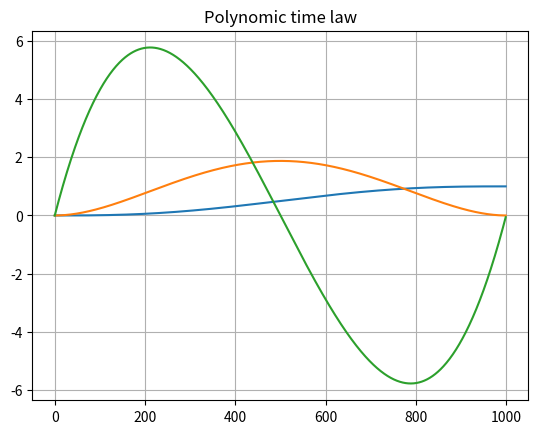
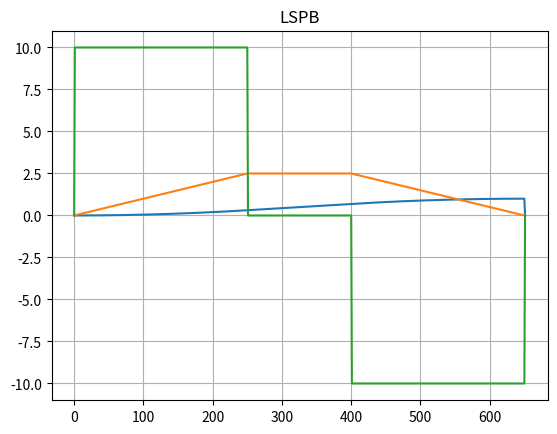

The script that saved these images, in order:
import numpy as np
import matplotlib.pyplot as plt


class TimeLaw(object):
    """" Class that implement time laws

    """

    def __init__(self) -> None:
        pass

    def lspb_param(self, *args, **kwargs) -> tuple:
        """ Trapezoidal timing law parameters or
            Linear segment with parabolic blend
        Note: If a trapezoidal timing law can not be reached,
            with the parameters, this function keep doing a
            trapezoidal timing law. This aproche is achive by
            choosing tau = sqrt(delta_q/max_a) tringular law
            and T = max_v / max_a. This keep a trapezoidal law

        Args:
        delta_q (float): total displacement.
        max_v (float): maximal velocity.
        max_a (float): maximal acceleration.
        dt (float, optional): step time for round values.
            Defaults to 0.001

        Returns:
        tau (float): acceleration time
        T (float): Time to start deceleration
        """
        if len(kwargs) != 0:
            delta_q = kwargs["delta_q"]
            max_v = kwargs["max_v"]
            max_a = kwargs["max_a"]
            dt = 0.001
            if "dt" in kwargs:
                dt = kwargs["dt"]

        if len(args) != 0:
            delta_q = args[0]
            max_v = args[1]
            max_a = args[2]
            dt = 0.001
            if len(args) > 3:
                dt = args[3]

        T = delta_q / max_v
        tau = max_v / max_a

        # Si tau es mayor a T --> elijo tau como una ley triangular y para
        # mantener el trapecio elijo T = qv/qa que es el valor que ya
        # obtuve anteriormente para mantener mi ley trapezoidal
        if T < tau:
            T = tau
            tau = np.sqrt(delta_q / max_a)
        # Redondeo de los parametros T y tau
        T = dt * np.ceil(T / dt)
        tau = dt * np.ceil(tau / dt)

        # Verifico T y tau no sean menores a Tmin y  taumin
        K = 4  # Factor que define Tmin y taumin admisible
        if T < K * dt:
            T = K * dt
        if tau < K * dt:
            tau = K * dt
        return tau, T

    def lspb_s(self, t: float, tau: float, T: float) -> float:
        """ Trapezoidal time law or
            Linear segment with parabolic blend.
            Range from [0, 1]

        Args:
        t (float): current time
        T (float): time to start deceleration
        tau (float): acceleration time

        Returns:
        float: s(t) value.
        """
        a = 1 / (T * tau)
        v = 1 / T
        if t <= 0:
            s = 0
        elif t > 0 and t <= tau:
            s = a * t**2 / 2
        elif t > tau and t <= T:
            s_tau = a * tau**2 / 2
            s = s_tau + v * (t-tau)
        elif t > T and t <= T+tau:
            s_tau = a * tau**2 / 2
            s_T = s_tau + v * (T-tau)
            s = s_T + v * (t-T) - a * (t-T)**2 / 2
        elif t > T+tau:
            s = 1
        return s

    def lspb(self, t: float, tau: float, T: float) -> tuple:
        """ Trapezoidal time law or
            Linear segment with parabolic blend

        Args:
        t (float): current time
        T (float): deceleration time
        tau (float): acceleration time

        Retruns:
        float: sd(t) value.
        float: sdd(t) value.
        float: sddd(t) value.
        """
        s = self.lspb_s(t, tau, T)
        sd = self.lspb_sd(t, tau, T)
        sdd = self.lspb_sdd(t, tau, T)
        return s, sd, sdd

    def lspb_sd(self, t: float, tau: float, T: float) -> float:
        """ Derivate trapezoidal time law or
            Linear segment with parabolic blend

        Args:
        t (float): current time
        T (float): deceleration time
        tau (float): acceleration time

        Retruns:
        float: sd(t) value.
        """
        a = 1 / (T * tau)
        v = 1 / T
        if t <= 0:
            sd = 0
        elif t <= tau:
            sd = a * t
        elif t > tau and t <= T:
            sd = v
        elif t > T and t <= T+tau:
            sd = v - a * (t-T)
        elif t > T+tau:
            sd = 0
        return sd

    def lspb_sdd(self, t: float, tau: float, T: float) -> float:
        """ Second derivate trapezoidal time law or
            Linear segment with parabolic blend

        Args:
        t (float): current time
        T (float): deceleration time
        tau (float): acceleration time

        Returns:
        float: sdd(t) value.
        """
        a = 1 / (T * tau)
        if t <= 0:
            sdd = 0
        elif t <= tau:
            sdd = a
        elif t > tau and t <= T:
            sdd = 0
        elif t > T and t <= T+tau:
            sdd = -a
        elif t > T+tau:
            sdd = 0
        return sdd

    def poly_coeff(self, qi, qf, vi=0, vf=0, ai=0, af=0) -> np.ndarray:
        """ Quintic polynomial coefficient
        A quintic (5th order) polynomial is used with default zero boundary
        conditions for velocity and acceleration.
        Time is assumed to vary from 0 to 1.

        s(t) = a5 * t^5 + a4 * t^4 + a3 * t^4 + a2 * t^2 + a1 * t + a0

        Args:
        qi (float): initial pose
        qf (float): final pose
        vi (float, optional): initial velocity. Default to 0
        vf (float, optional): final velocity. Default to 0
        ai (float, optional): initial acceleration. Default to 0
        af (float, optional): final acceleration. Default to 0


        Returns:
        a (np.ndarray): list with coefficients [a0, a1, a2, a3, a4, a5]
        """
        T = 1.0

        M = np.matrix([[1.0, 0, 0, 0, 0, 0],
                       [0, 1.0, 0, 0, 0, 0],
                       [0, 0, 2.0, 0, 0, 0],
                       [1.0, T, T**2, T**3, T**4, T**5],
                       [0, 1.0, 2*T, 3*T**2, 4*T**3, 5*T**4],
                       [0, 0, 2.0, 6*T, 12*T**2, 20*T**3]])

        b = np.array([[qi], [vi], [ai], [qf], [vf], [af]])

        a = np.linalg.inv(M) @ b

        return a

    def poly(self, t, a) -> tuple:
        """ Quintic polynomial coefficient
        A quintic (5th order) polynomial is used with default zero boundary
        conditions for velocity and acceleration.
        Time is assumed to vary from 0 to 1.

        s(t) = a5 * t^5 + a4 * t^4 + a3 * t^4 + a2 * t^2 + a1 * t + a0
        sd(t) = 5 * a5 * t^4 + 4 * a4 * t^3 + 3 * a3 * t^2 + 2 * a2 * t^1 + a1
        sdd(t) = 20 * a5 * t^3 + 12 * a4 * t^2 + 6 * a3 * t + 2 * a2

        Args:
        t (float): current time
        a (np.ndarray): coefficients


        Returns:
        s (float): s(t) value
        sd (float): sd(t) value
        sdd (float): sdd(t) value
        """
        T = np.array([1.0, t, t**2, t**3, t**4, t**5])
        Td = np.array([0, 1.0, 2*t, 3*t**2, 4*t**3, 5*t**4])
        Tdd = np.array([0, 0, 2.0, 6*t, 12*t**2, 20*t**3])
        s = T * a
        sd = Td * a
        sdd = Tdd * a
        return s, sd, sdd


if __name__ == '__main__':
    tl = TimeLaw()
    a = tl.poly_coeff(qi=0.0, qf=1.0, vi=0.0, vf=0.0, ai=0.0, af=0.0)
    dt = 0.001
    n = int(1/dt)
    s = np.zeros(n)
    sd = np.zeros(n)
    sdd = np.zeros(n)
    for i, t in enumerate(np.arange(start=0, stop=1, step=dt)):
        s[i], sd[i], sdd[i] = tl.poly(t, a)
    tau, T = tl.lspb_param(delta_q=1, max_v=2.5, max_a=10)
    n = int((tau+T+dt)/dt) + 1
    st = np.zeros(n)
    std = np.zeros(n)
    stdd = np.zeros(n)
    for i, t in enumerate(np.arange(start=0, stop=dt+tau+T, step=dt)):
        st[i], std[i], stdd[i] = tl.lspb(t=t, tau=tau, T=T)
    plt.figure(1)
    plt.plot(s)
    plt.plot(sd)
    plt.plot(sdd)
    plt.grid(True)
    plt.title("Polynomic time law")
    plt.figure(2)
    plt.plot(st)
    plt.plot(std)
    plt.plot(stdd)
    plt.title("LSPB")
    plt.grid(True)
    plt.show()
